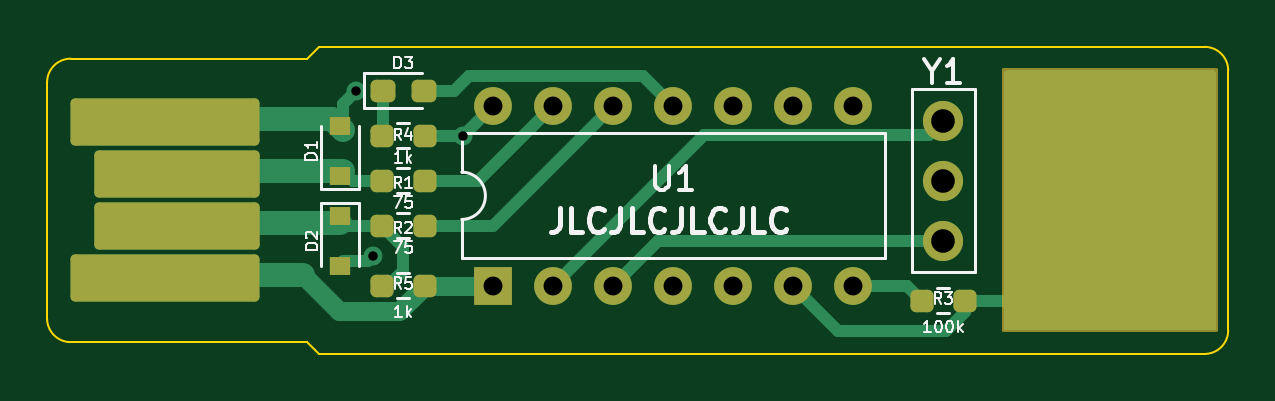
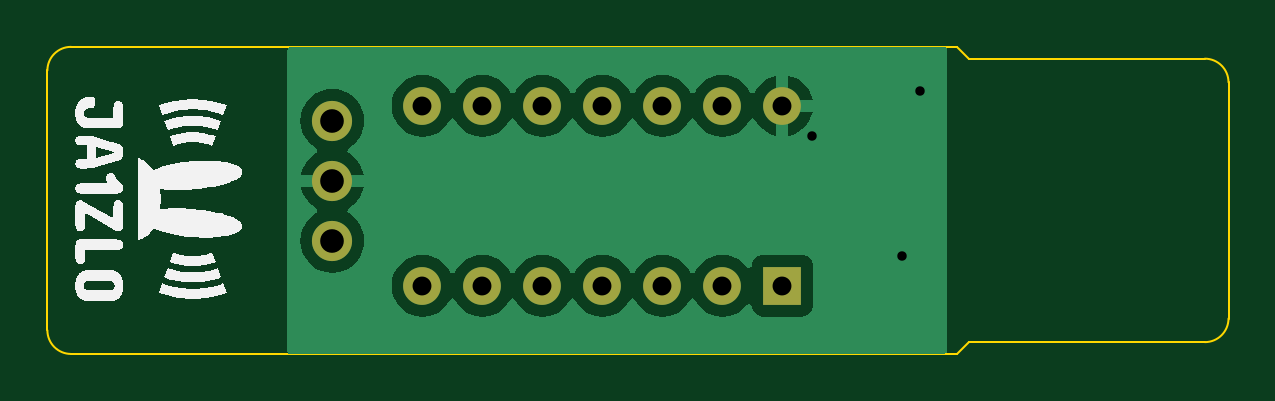
Circuit board: 8 layer files. Board 50.0 x 13.0 mm.
- bottom_copper: cw_keyboard-B_Cu.gbr (25126 bytes)
- bottom_mask: cw_keyboard-B_Mask.gbr (1024 bytes)
- bottom_silk: cw_keyboard-B_Silkscreen.gbr (70160 bytes)
- outline: cw_keyboard-Edge_Cuts.gbr (1162 bytes)
- top_copper: cw_keyboard-F_Cu.gbr (8026 bytes)
- top_mask: cw_keyboard-F_Mask.gbr (3089 bytes)
- top_silk: cw_keyboard-F_Silkscreen.gbr (19998 bytes)
- drill: cw_keyboard.drl (729 bytes)

=== bottom_copper: cw_keyboard-B_Cu.gbr (25126 bytes, source omitted) ===
=== bottom_mask: cw_keyboard-B_Mask.gbr ===
%TF.GenerationSoftware,KiCad,Pcbnew,7.0.8*%
%TF.CreationDate,2023-10-28T23:36:24+09:00*%
%TF.ProjectId,cw_keyboard,63775f6b-6579-4626-9f61-72642e6b6963,rev?*%
%TF.SameCoordinates,Original*%
%TF.FileFunction,Soldermask,Bot*%
%TF.FilePolarity,Negative*%
%FSLAX46Y46*%
G04 Gerber Fmt 4.6, Leading zero omitted, Abs format (unit mm)*
G04 Created by KiCad (PCBNEW 7.0.8) date 2023-10-28 23:36:24*
%MOMM*%
%LPD*%
G01*
G04 APERTURE LIST*
%ADD10C,1.700000*%
%ADD11O,1.700000X1.700000*%
%ADD12O,1.600000X1.600000*%
%ADD13R,1.600000X1.600000*%
G04 APERTURE END LIST*
D10*
%TO.C,Y1*%
X51435000Y-24130000D03*
D11*
X51435000Y-26670000D03*
X51435000Y-29210000D03*
%TD*%
D12*
%TO.C,U1*%
X32385000Y-23495000D03*
X34925000Y-23495000D03*
X37465000Y-23495000D03*
X40005000Y-23495000D03*
X42545000Y-23495000D03*
X45085000Y-23495000D03*
X47625000Y-23495000D03*
X47625000Y-31115000D03*
X45085000Y-31115000D03*
X42545000Y-31115000D03*
X40005000Y-31115000D03*
X37465000Y-31115000D03*
X34925000Y-31115000D03*
D13*
X32385000Y-31115000D03*
%TD*%
M02*

=== bottom_silk: cw_keyboard-B_Silkscreen.gbr (70160 bytes, source omitted) ===
=== outline: cw_keyboard-Edge_Cuts.gbr ===
%TF.GenerationSoftware,KiCad,Pcbnew,7.0.8*%
%TF.CreationDate,2023-10-28T23:36:24+09:00*%
%TF.ProjectId,cw_keyboard,63775f6b-6579-4626-9f61-72642e6b6963,rev?*%
%TF.SameCoordinates,Original*%
%TF.FileFunction,Profile,NP*%
%FSLAX46Y46*%
G04 Gerber Fmt 4.6, Leading zero omitted, Abs format (unit mm)*
G04 Created by KiCad (PCBNEW 7.0.8) date 2023-10-28 23:36:24*
%MOMM*%
%LPD*%
G01*
G04 APERTURE LIST*
%TA.AperFunction,Profile*%
%ADD10C,0.100000*%
%TD*%
G04 APERTURE END LIST*
D10*
X24500000Y-33500000D02*
X25000000Y-34000000D01*
X63500000Y-33000000D02*
X63500000Y-22000000D01*
X25000000Y-21000000D02*
X24500000Y-21500000D01*
X14500000Y-33500000D02*
X24500000Y-33500000D01*
X24500000Y-21500000D02*
X14500000Y-21500000D01*
X13500000Y-32500000D02*
G75*
G03*
X14500000Y-33500000I1000000J0D01*
G01*
X62500000Y-21000000D02*
X25000000Y-21000000D01*
X25000000Y-34000000D02*
X62500000Y-34000000D01*
X14500000Y-21500000D02*
G75*
G03*
X13500000Y-22500000I0J-1000000D01*
G01*
X63500000Y-22000000D02*
G75*
G03*
X62500000Y-21000000I-1000000J0D01*
G01*
X13500000Y-22500000D02*
X13500000Y-32500000D01*
X62500000Y-34000000D02*
G75*
G03*
X63500000Y-33000000I0J1000000D01*
G01*
M02*

=== top_copper: cw_keyboard-F_Cu.gbr (8026 bytes, source omitted) ===
=== top_mask: cw_keyboard-F_Mask.gbr (3089 bytes, source withheld) ===
=== top_silk: cw_keyboard-F_Silkscreen.gbr (19998 bytes, source omitted) ===
=== drill: cw_keyboard.drl ===
M48
; DRILL file {KiCad 7.0.8} date Sat 28 Oct 2023 11:32:19 PM JST
; FORMAT={-:-/ absolute / inch / decimal}
; #@! TF.CreationDate,2023-10-28T23:32:19+09:00
; #@! TF.GenerationSoftware,Kicad,Pcbnew,7.0.8
; #@! TF.FileFunction,MixedPlating,1,2
FMAT,2
INCH
; #@! TA.AperFunction,Plated,PTH,ViaDrill
T1C0.0157
; #@! TA.AperFunction,Plated,PTH,ComponentDrill
T2C0.0315
; #@! TA.AperFunction,Plated,PTH,ComponentDrill
T3C0.0394
%
G90
G05
T1
X1.0463Y-0.9005
X1.075Y-1.175
X1.225Y-0.975
T2
X1.275Y-0.925
X1.275Y-1.225
X1.375Y-0.925
X1.375Y-1.225
X1.475Y-0.925
X1.475Y-1.225
X1.575Y-0.925
X1.575Y-1.225
X1.675Y-0.925
X1.675Y-1.225
X1.775Y-0.925
X1.775Y-1.225
X1.875Y-0.925
X1.875Y-1.225
T3
X2.025Y-0.95
X2.025Y-1.05
X2.025Y-1.15
T0
M30

